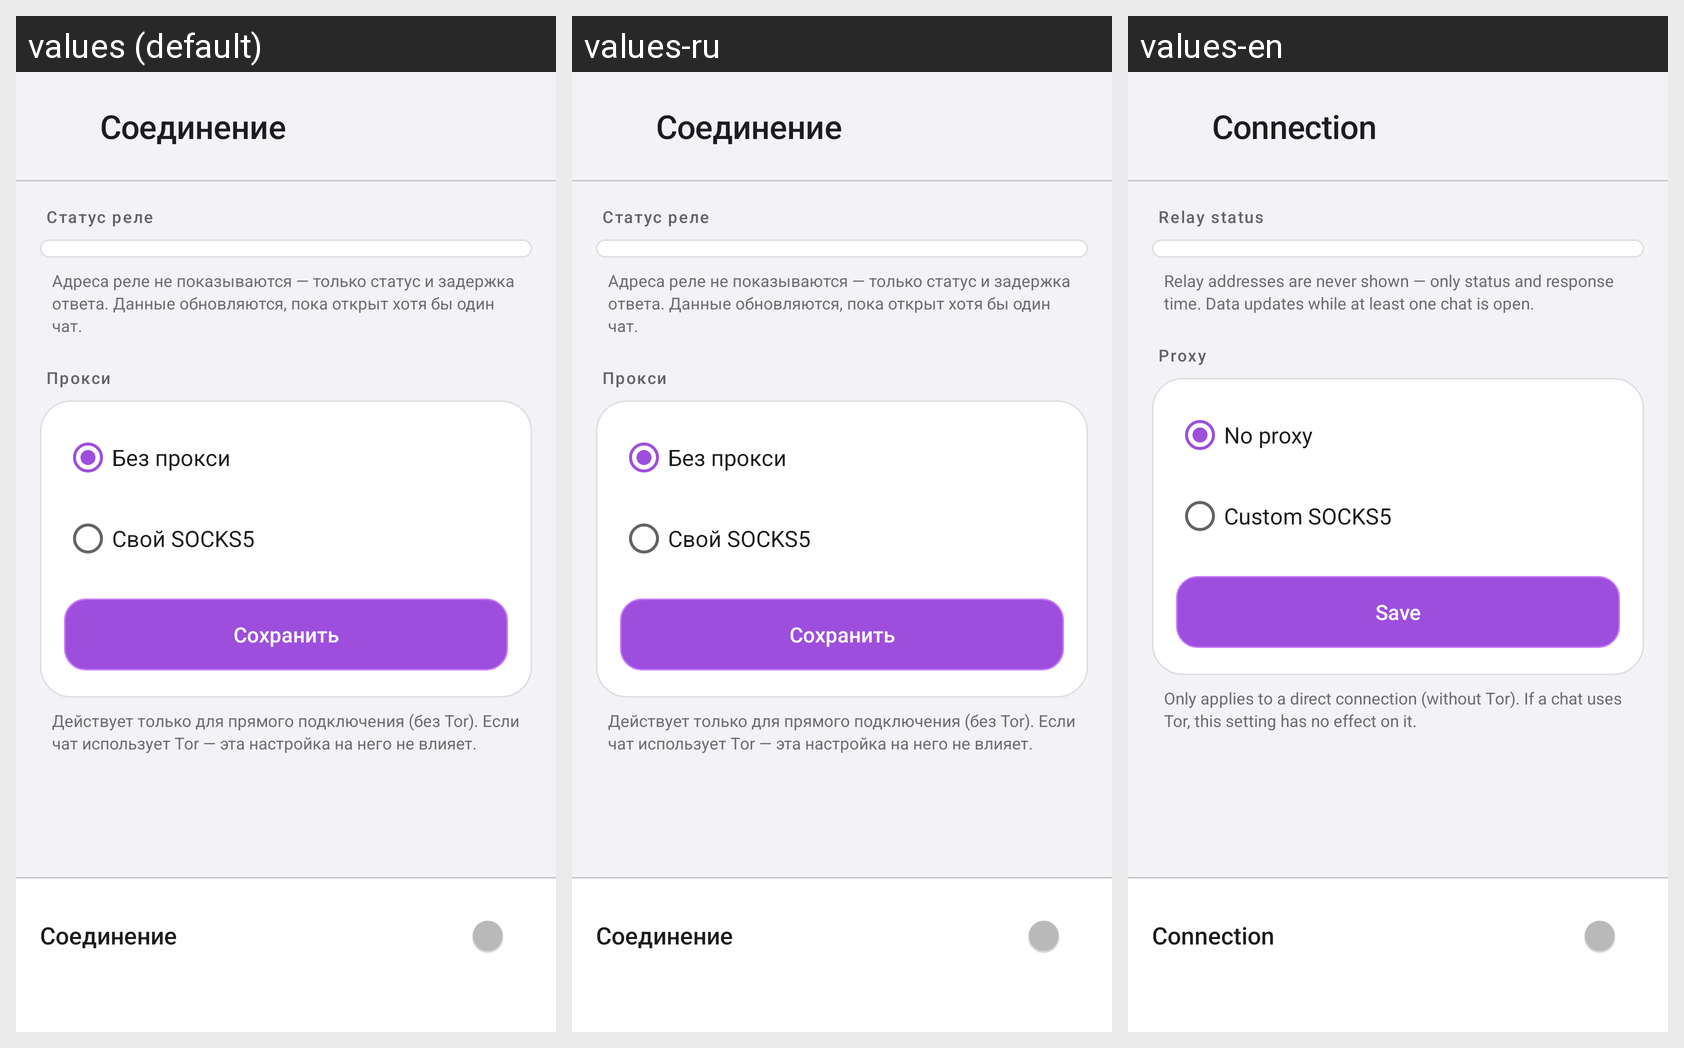

The same Android screen rendered under several of its app's locales, left to right. List the strings drawn on it with the default value and each locale's translation.
Android screen res/layout/activity_connection.xml rendered under 3 locales, left to right: values (default), values-ru, values-en. Device: Nexus 5 (rendered at 1080×1920; each locale shown at half size, 540×960, under a caption strip naming it); theme Theme.AtrumChat.
Strings drawn on this screen, with the default value and each locale's value (text and hints the layout hard-codes, and strings that could not be matched under every locale, appear in the picture but are not listed):

settings_item_connection
  values: Соединение
  values-ru: Соединение  [not translated; the default value is used]
  values-en: Connection

connection_section_relays
  values: Статус реле
  values-ru: Статус реле  [not translated; the default value is used]
  values-en: Relay status

connection_relays_privacy_hint
  values: Адреса реле не показываются — только статус и задержка ответа. Данные обновляются, пока открыт хотя бы один чат.
  values-ru: Адреса реле не показываются — только статус и задержка ответа. Данные обновляются, пока открыт хотя бы один чат.  [not translated; the default value is used]
  values-en: Relay addresses are never shown — only status and response time. Data updates while at least one chat is open.

connection_section_proxy
  values: Прокси
  values-ru: Прокси  [not translated; the default value is used]
  values-en: Proxy

connection_proxy_off
  values: Без прокси
  values-ru: Без прокси  [not translated; the default value is used]
  values-en: No proxy

connection_proxy_socks5
  values: Свой SOCKS5
  values-ru: Свой SOCKS5  [not translated; the default value is used]
  values-en: Custom SOCKS5

connection_proxy_save
  values: Сохранить
  values-ru: Сохранить  [not translated; the default value is used]
  values-en: Save

connection_proxy_scope_hint
  values: Действует только для прямого подключения (без Tor). Если чат использует Tor — эта настройка на него не влияет.
  values-ru: Действует только для прямого подключения (без Tor). Если чат использует Tor — эта настройка на него не влияет.  [not translated; the default value is used]
  values-en: Only applies to a direct connection (without Tor). If a chat uses Tor, this setting has no effect on it.

connection_master_toggle
  values: Соединение
  values-ru: Соединение  [not translated; the default value is used]
  values-en: Connection
